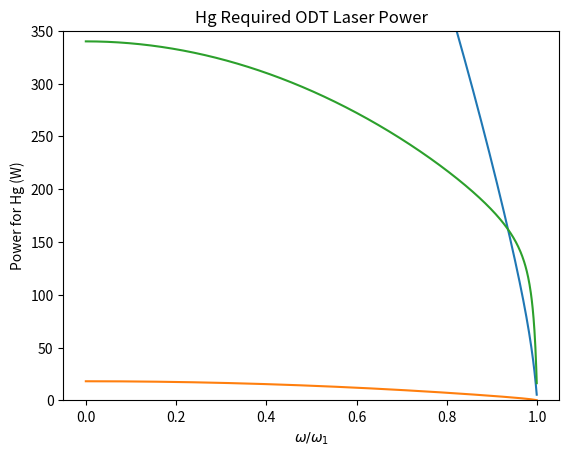

This chart was generated by the following Python code:
#===============================================================================================
# Name: RomalisFortsonFig1V2
# Author: Gordon Arrowsmith-Kron
# Purpose: To create figure 1 from Romalis-Fortson, this time with Hg as well
# Date of Creation: 03/22/2023
#===============================================================================================

import numpy as np
import matplotlib.pyplot as plt

#Values for energy levels

omega1Cs = 11178.2686 #cm^-1
omega3Cs = 11732.3079 #cm^-1

omega1Hg = 54068.781
omega3Hg = 39412.300


#Conversion factor for wave number to angular frequency
FrequencyFactor = 2*3.1415*(2.998)*(10**10) # Hz/cm^-1

omega1CsHz = omega1Cs*FrequencyFactor
omega3CsHz = omega3Cs*FrequencyFactor

omega1HgHz = omega1Hg*FrequencyFactor
omega3HgHz = omega3Hg*FrequencyFactor


#oscillator strengths 

f1Cs = .35
f3Cs = .72

f1Hg = 1.2
f3Hg = .025

#Gaussian conversion factors

ChargeFactor =  2.998 * (10**9) #qG/qI
EFieldFactor = (1/2.998)*(10**-4) #EG/EI
PowerFactor = 10**7 #erg/s / W

#Constants in cgs units

electronMass = 9.1093837 * (10**-28) #in grams
electronCharge = 1.602 * (10**-19) * ChargeFactor # in gaussian CGS units, Fr
BoltzmannConstant = 1.380659 * (10**-16) #cgs units, erg/K

TrapDepth = 100*(10**-6) #Kelvin
TrapEnergy = -TrapDepth*BoltzmannConstant #Note the minus sign- the energy is BELOW zero, due to it being a trap.

spotSize = 100*(10**-4) #Diameter of the beam, in cm

c = 2.998*(10**10) #Speed of light, cm/s


#sub function for determining electric field strength
def sumTerm(f, omegaE, omega):
	return(f/(omegaE**2 - omega**2))

#find the electric field strength for Cs
def ESquaredCs(U, omega):
	Sum = sumTerm(f1Cs, omega1CsHz, omega) + sumTerm(f3Cs, omega3CsHz, omega)
	return(-4*electronMass*U/(electronCharge**2 * Sum))

#find the electric field strength for Hg
def ESquaredHg(U, omega):
	Sum = sumTerm(f1Hg, omega1HgHz, omega) + sumTerm(f3Hg, omega3HgHz, omega)
	return(-4*electronMass*U/(electronCharge**2 * Sum))
	
#Make the frequency arrays
omegaArrayCs = []
omegaArrayHg = []
omegaRatioArray = []
i = 0
while (i < 1000):
	omegaArrayCs.append(i*omega1CsHz/1000)
	omegaArrayHg.append(i*omega3HgHz/1000)
	omegaRatioArray.append(i/1000)
	i = i + 1

#Make ESquared Arrays
ESquaredArrayCs = []
ESquaredArrayHg = []
i = 0
while (i < 1000):
	ESquaredArrayCs.append(ESquaredCs(TrapEnergy, omegaArrayCs[i]))
	ESquaredArrayHg.append(ESquaredHg(TrapEnergy, omegaArrayHg[i]))
	i = i + 1
	
#Now, convert to power necessary in beam:

PowerArrayCs = []
PowerArraySICs = []
PowerArrayHg = []
PowerArraySIHg = []
i = 0
while (i < 1000):
	Power = c * ESquaredArrayCs[i]*(spotSize**2)/16
	PowerArrayCs.append(Power) #In CGS Units
	PowerArraySICs.append(Power/PowerFactor) # In Watts
	Power = c*ESquaredArrayHg[i]*(spotSize**2)/16
	PowerArrayHg.append(Power)
	PowerArraySIHg.append(Power/PowerFactor)
	i = i + 1

	
	
plt.plot(omegaRatioArray, ESquaredArrayCs)
plt.show()
	
plt.plot(omegaRatioArray, PowerArraySICs)
plt.title("Cs Required ODT Laser Power")
plt.ylim((0, 20))
plt.xlabel(r"$\omega/\omega_1$")
plt.ylabel("Power for Cs (W)")
plt.show()
	
	
plt.plot(omegaRatioArray, PowerArraySIHg)
plt.title("Hg Required ODT Laser Power")
plt.ylim((0, 350))
plt.xlabel(r"$\omega/\omega_1$")
plt.ylabel("Power for Hg (W)")
plt.show()
	






